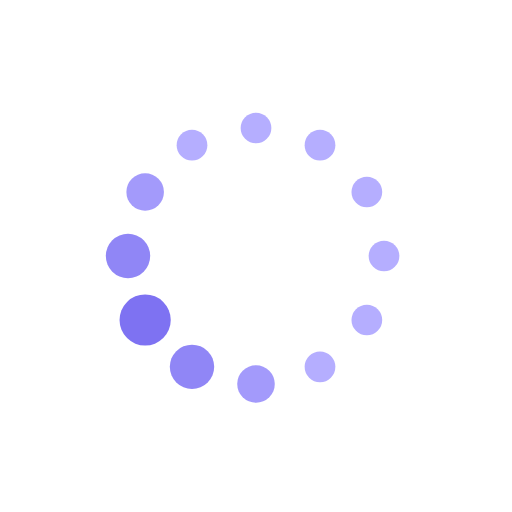
t = 0.00 s
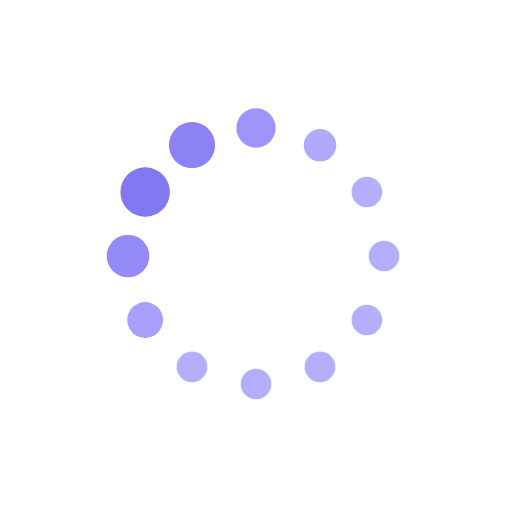
t = 0.19 s
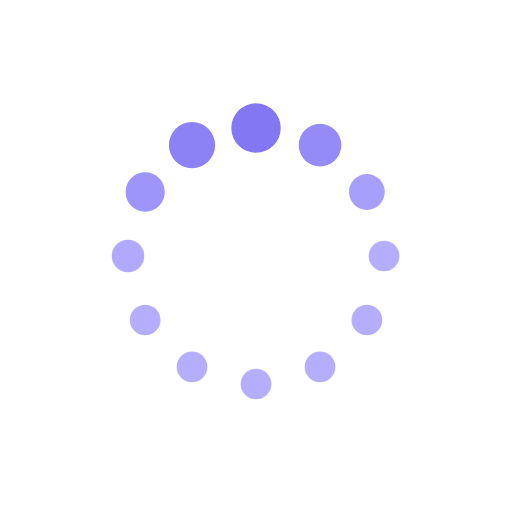
t = 0.31 s
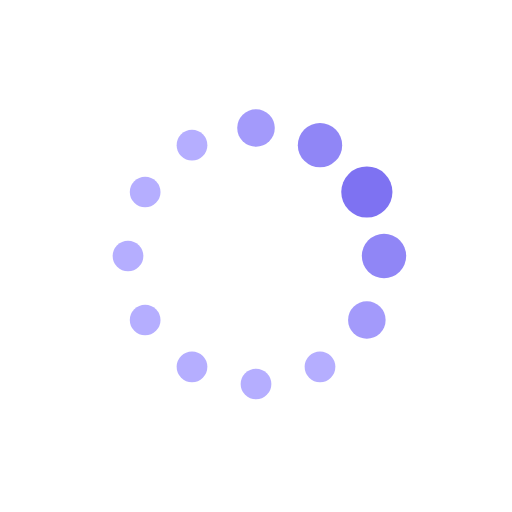
t = 0.50 s
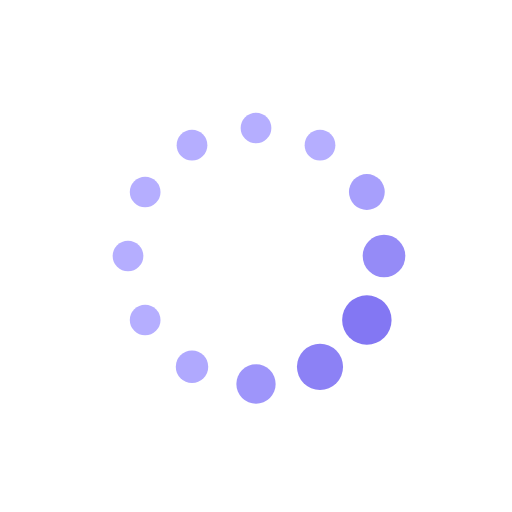
t = 0.69 s
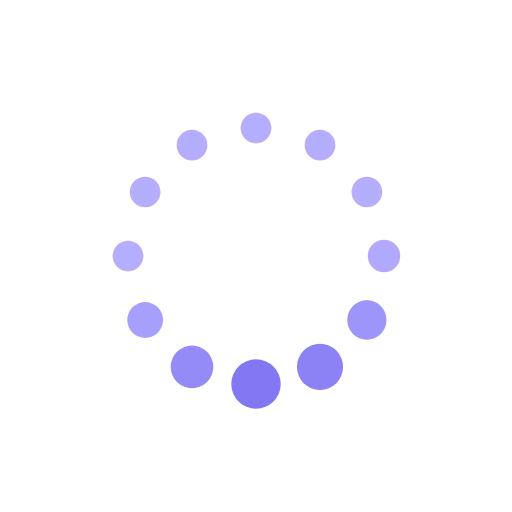
t = 0.81 s

The animated SVG that drew these frames (rendered in a browser with its animation timeline set to each time). Animation: 24 SMIL elements (animate=24); one cycle of 1.00 s, repeats indefinitely.

<svg xmlns="http://www.w3.org/2000/svg" xmlns:xlink="http://www.w3.org/1999/xlink" style="margin: auto; background-color: rgba(241, 242, 243,0); display: block; background-position: initial initial; background-repeat: initial initial;" width="200px" height="200px" viewBox="0 0 100 100" preserveAspectRatio="xMidYMid">
    <circle cx="75" cy="50" fill="#b5aeff" r="5">
        <animate attributeName="r" values="3;3;5;3;3" times="0;0.1;0.2;0.3;1" dur="1s" repeatCount="indefinite" begin="-0.9166666666666666s"></animate>
        <animate attributeName="fill" values="#b5aeff;#b5aeff;#7e72f2;#b5aeff;#b5aeff" repeatCount="indefinite" times="0;0.1;0.2;0.3;1" dur="1s" begin="-0.9166666666666666s"></animate>
    </circle><circle cx="71.65063509461098" cy="62.5" fill="#b5aeff" r="5">
    <animate attributeName="r" values="3;3;5;3;3" times="0;0.1;0.2;0.3;1" dur="1s" repeatCount="indefinite" begin="-0.8333333333333334s"></animate>
    <animate attributeName="fill" values="#b5aeff;#b5aeff;#7e72f2;#b5aeff;#b5aeff" repeatCount="indefinite" times="0;0.1;0.2;0.3;1" dur="1s" begin="-0.8333333333333334s"></animate>
</circle><circle cx="62.5" cy="71.65063509461096" fill="#b5aeff" r="5">
    <animate attributeName="r" values="3;3;5;3;3" times="0;0.1;0.2;0.3;1" dur="1s" repeatCount="indefinite" begin="-0.75s"></animate>
    <animate attributeName="fill" values="#b5aeff;#b5aeff;#7e72f2;#b5aeff;#b5aeff" repeatCount="indefinite" times="0;0.1;0.2;0.3;1" dur="1s" begin="-0.75s"></animate>
</circle><circle cx="50" cy="75" fill="#b5aeff" r="5">
    <animate attributeName="r" values="3;3;5;3;3" times="0;0.1;0.2;0.3;1" dur="1s" repeatCount="indefinite" begin="-0.6666666666666666s"></animate>
    <animate attributeName="fill" values="#b5aeff;#b5aeff;#7e72f2;#b5aeff;#b5aeff" repeatCount="indefinite" times="0;0.1;0.2;0.3;1" dur="1s" begin="-0.6666666666666666s"></animate>
</circle><circle cx="37.50000000000001" cy="71.65063509461098" fill="#b5aeff" r="5">
    <animate attributeName="r" values="3;3;5;3;3" times="0;0.1;0.2;0.3;1" dur="1s" repeatCount="indefinite" begin="-0.5833333333333334s"></animate>
    <animate attributeName="fill" values="#b5aeff;#b5aeff;#7e72f2;#b5aeff;#b5aeff" repeatCount="indefinite" times="0;0.1;0.2;0.3;1" dur="1s" begin="-0.5833333333333334s"></animate>
</circle><circle cx="28.34936490538903" cy="62.5" fill="#b5aeff" r="5">
    <animate attributeName="r" values="3;3;5;3;3" times="0;0.1;0.2;0.3;1" dur="1s" repeatCount="indefinite" begin="-0.5s"></animate>
    <animate attributeName="fill" values="#b5aeff;#b5aeff;#7e72f2;#b5aeff;#b5aeff" repeatCount="indefinite" times="0;0.1;0.2;0.3;1" dur="1s" begin="-0.5s"></animate>
</circle><circle cx="25" cy="50" fill="#b5aeff" r="5">
    <animate attributeName="r" values="3;3;5;3;3" times="0;0.1;0.2;0.3;1" dur="1s" repeatCount="indefinite" begin="-0.4166666666666667s"></animate>
    <animate attributeName="fill" values="#b5aeff;#b5aeff;#7e72f2;#b5aeff;#b5aeff" repeatCount="indefinite" times="0;0.1;0.2;0.3;1" dur="1s" begin="-0.4166666666666667s"></animate>
</circle><circle cx="28.34936490538903" cy="37.50000000000001" fill="#b5aeff" r="5">
    <animate attributeName="r" values="3;3;5;3;3" times="0;0.1;0.2;0.3;1" dur="1s" repeatCount="indefinite" begin="-0.3333333333333333s"></animate>
    <animate attributeName="fill" values="#b5aeff;#b5aeff;#7e72f2;#b5aeff;#b5aeff" repeatCount="indefinite" times="0;0.1;0.2;0.3;1" dur="1s" begin="-0.3333333333333333s"></animate>
</circle><circle cx="37.499999999999986" cy="28.34936490538904" fill="#b5aeff" r="5">
    <animate attributeName="r" values="3;3;5;3;3" times="0;0.1;0.2;0.3;1" dur="1s" repeatCount="indefinite" begin="-0.25s"></animate>
    <animate attributeName="fill" values="#b5aeff;#b5aeff;#7e72f2;#b5aeff;#b5aeff" repeatCount="indefinite" times="0;0.1;0.2;0.3;1" dur="1s" begin="-0.25s"></animate>
</circle><circle cx="49.99999999999999" cy="25" fill="#b5aeff" r="5">
    <animate attributeName="r" values="3;3;5;3;3" times="0;0.1;0.2;0.3;1" dur="1s" repeatCount="indefinite" begin="-0.16666666666666666s"></animate>
    <animate attributeName="fill" values="#b5aeff;#b5aeff;#7e72f2;#b5aeff;#b5aeff" repeatCount="indefinite" times="0;0.1;0.2;0.3;1" dur="1s" begin="-0.16666666666666666s"></animate>
</circle><circle cx="62.5" cy="28.349364905389034" fill="#b5aeff" r="5">
    <animate attributeName="r" values="3;3;5;3;3" times="0;0.1;0.2;0.3;1" dur="1s" repeatCount="indefinite" begin="-0.08333333333333333s"></animate>
    <animate attributeName="fill" values="#b5aeff;#b5aeff;#7e72f2;#b5aeff;#b5aeff" repeatCount="indefinite" times="0;0.1;0.2;0.3;1" dur="1s" begin="-0.08333333333333333s"></animate>
</circle><circle cx="71.65063509461096" cy="37.499999999999986" fill="#b5aeff" r="5">
    <animate attributeName="r" values="3;3;5;3;3" times="0;0.1;0.2;0.3;1" dur="1s" repeatCount="indefinite" begin="0s"></animate>
    <animate attributeName="fill" values="#b5aeff;#b5aeff;#7e72f2;#b5aeff;#b5aeff" repeatCount="indefinite" times="0;0.1;0.2;0.3;1" dur="1s" begin="0s"></animate>
</circle>
</svg>